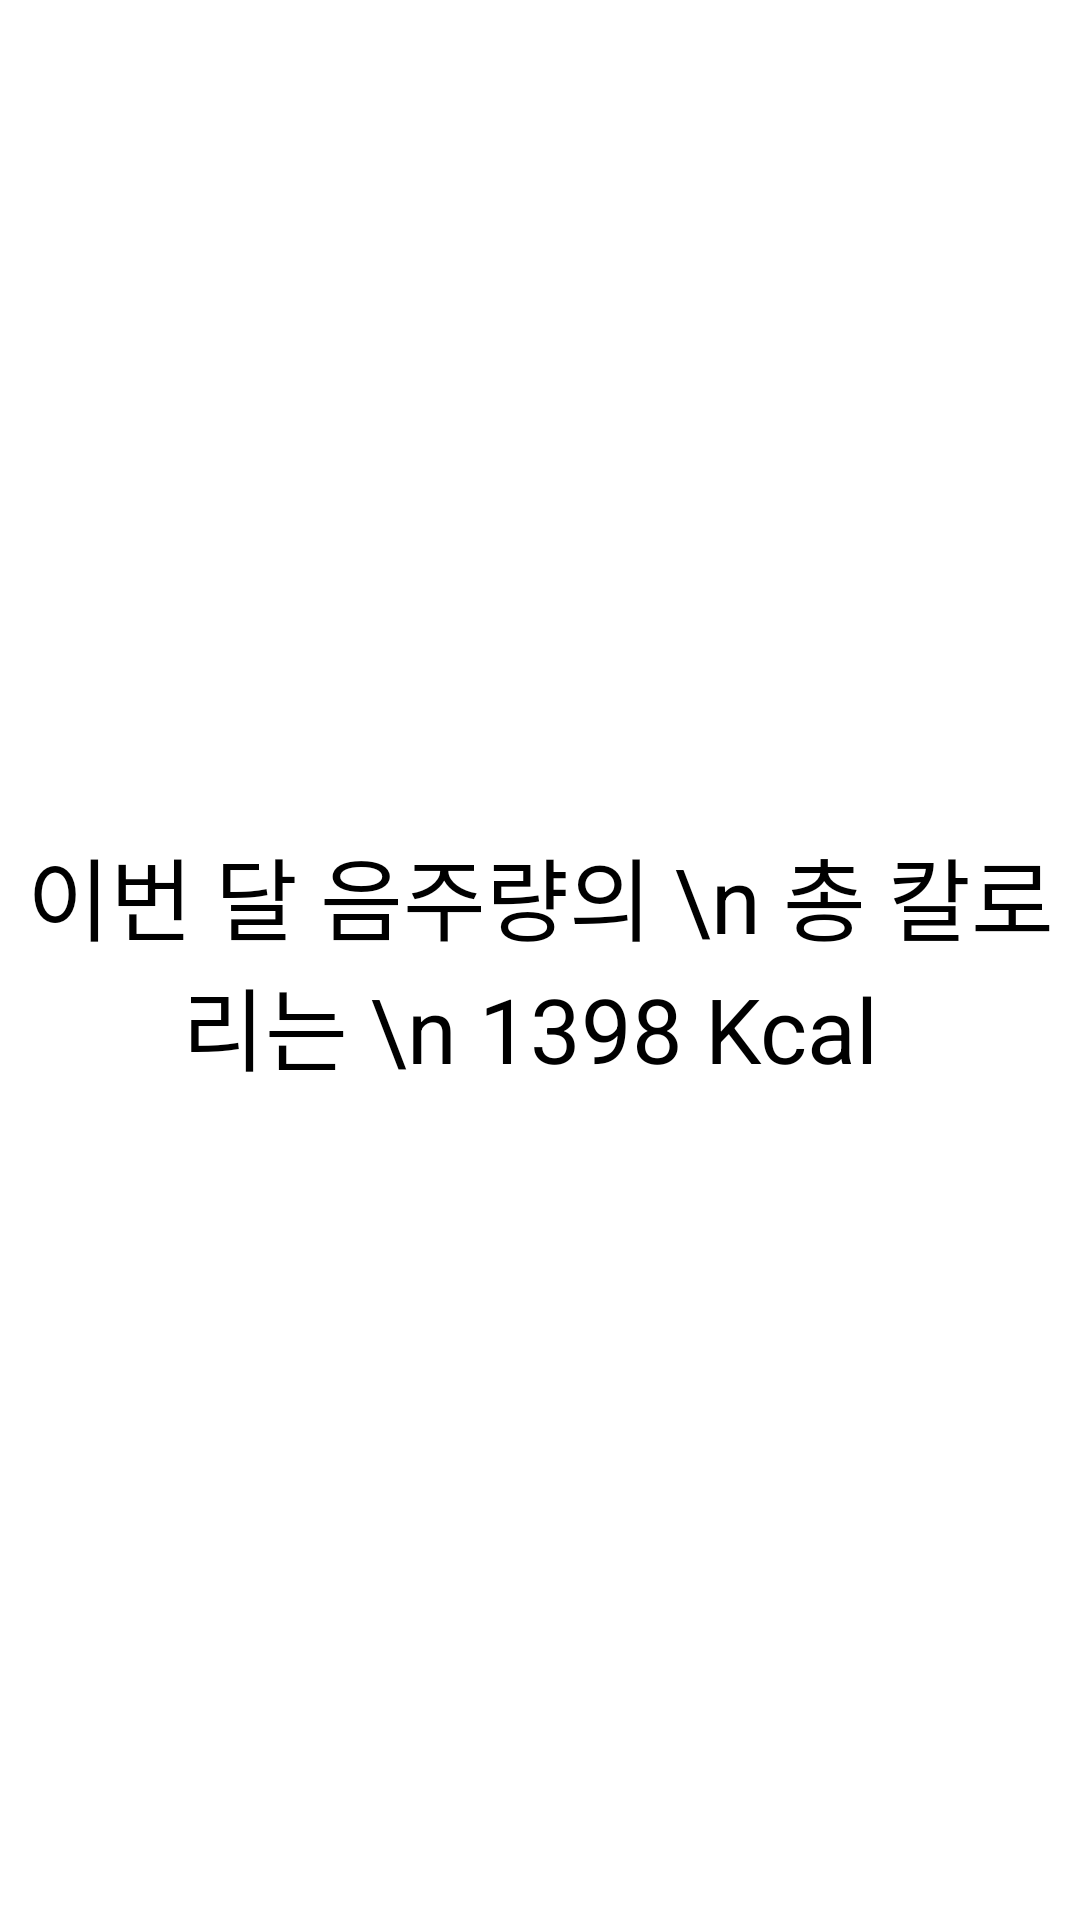

Here is an Android app screen rendered from its layout file. Give the layout XML and the strings, colors and styles it references.
<!-- AndroidManifest.xml: application theme Theme.MyApplication00 -->
<!-- res/layout/fragment_stat_kcal.xml -->
<?xml version="1.0" encoding="utf-8"?>
<FrameLayout xmlns:android="http://schemas.android.com/apk/res/android"
    xmlns:tools="http://schemas.android.com/tools"
    android:layout_width="match_parent"
    android:layout_height="match_parent"
    tools:context=".StatFragmentKcal">


    <TextView
        android:id="@+id/kcal_title"
        android:layout_width="match_parent"
        android:layout_height="match_parent"
        android:layout_gravity="center"
        android:gravity="center"
        android:textSize="30dp"
        android:textColor="@color/black"
        android:text="이번 달 음주량의 \n 총 칼로리는 \n 1398 Kcal "/>

</FrameLayout>
<!-- resources referenced by this layout -->
<resources>
  <color name="black">#FF000000</color>
</resources>
